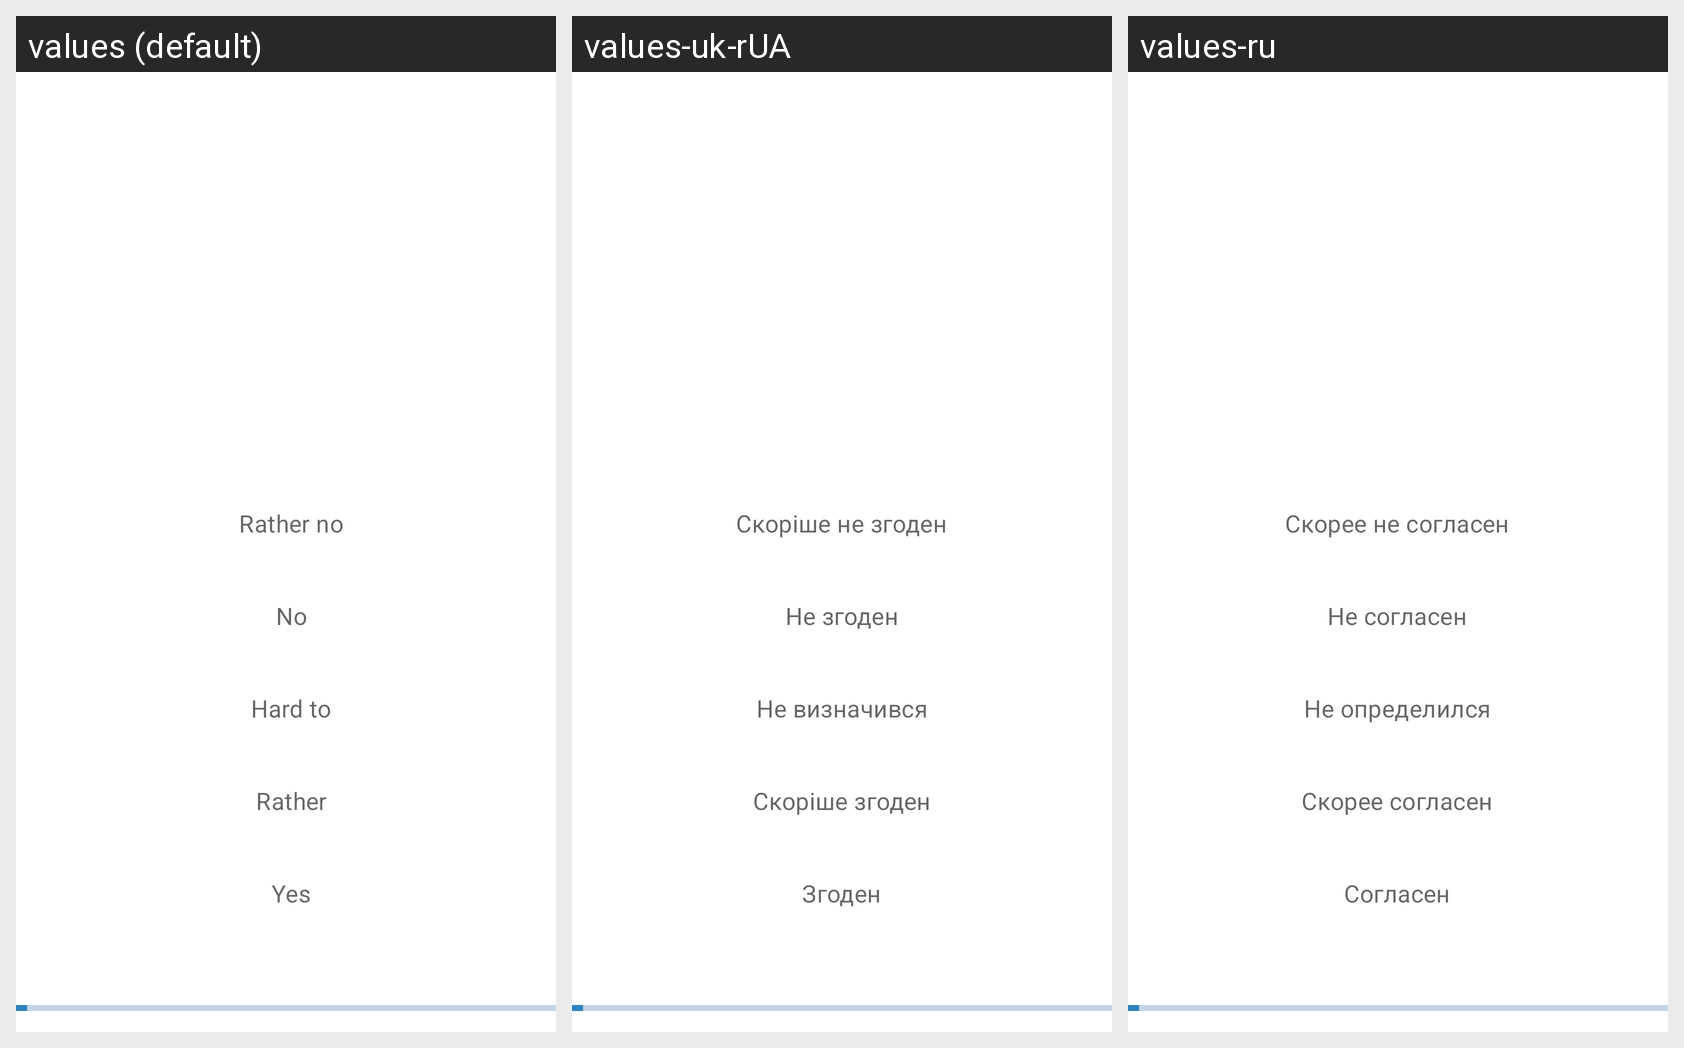

The same Android screen rendered under several of its app's locales, left to right. List the strings drawn on it with the default value and each locale's translation.
Android screen res/layout/activity_quiz.xml rendered under 3 locales, left to right: values (default), values-uk-rUA, values-ru. Device: Nexus 5 (rendered at 1080×1920; each locale shown at half size, 540×960, under a caption strip naming it); theme Theme.MyApp.NoActionBar.
Strings drawn on this screen, with the default value and each locale's value (text and hints the layout hard-codes, and strings that could not be matched under every locale, appear in the picture but are not listed):

radio_answer_1_template
  values: Rather no
  values-uk-rUA: Скоріше не згоден
  values-ru: Скорее не согласен

radio_answer_2_template
  values: No
  values-uk-rUA: Не згоден
  values-ru: Не согласен

radio_answer_3_template
  values: Hard to answer
  values-uk-rUA: Не визначився
  values-ru: Не определился

radio_answer_4_template
  values: Rather yes
  values-uk-rUA: Скоріше згоден
  values-ru: Скорее согласен

radio_answer_5_template
  values: Yes
  values-uk-rUA: Згоден
  values-ru: Согласен
